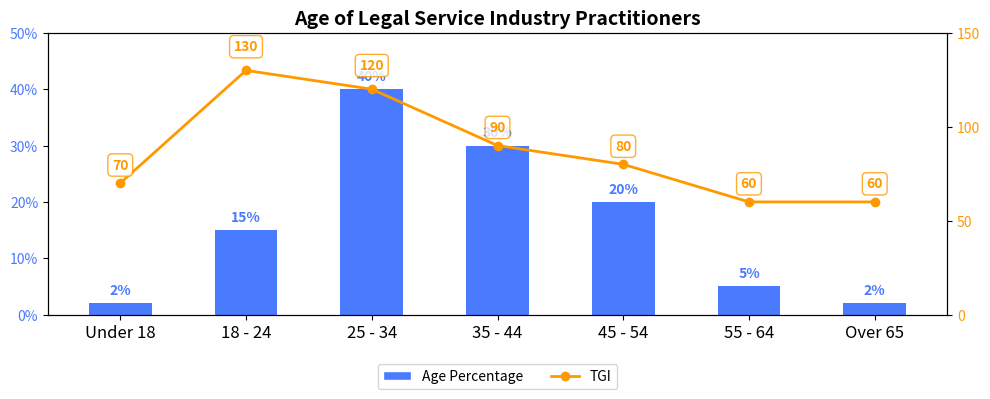

Python code for this plot:
import matplotlib.pyplot as plt
import numpy as np
from matplotlib.ticker import MultipleLocator, PercentFormatter  # Import PercentFormatter
from matplotlib.patches import Patch
from matplotlib.lines import Line2D

# Data
categories = ['Under 18', '18 - 24', '25 - 34', '35 - 44', '45 - 54', '55 - 64', 'Over 65']
age_percent = [2, 15, 40, 30, 20, 5, 2]  # Age percentage data
tgi_values = [70, 130, 120, 90, 80, 60, 60]  # TGI data

x = np.arange(len(categories))

# Create a chart
fig, ax1 = plt.subplots(figsize=(10, 5), dpi=100)

# Draw a bar chart for age percentage
bar_plot = ax1.bar(categories, age_percent, color='#4A7AFE', width=0.5, label='Age')
ax1.set_ylim([0, 50])
ax1.tick_params(axis='y', labelcolor='#4A7AFE', labelsize=10)
ax1.set_xticks(x)
ax1.set_xticklabels(categories, fontsize=12)

# Set the left - hand y - axis to percentage format
ax1.yaxis.set_major_formatter(PercentFormatter(xmax=100, decimals=0))
ax1.yaxis.set_major_locator(MultipleLocator(10))

# Create a second y - axis to draw the TGI line chart
ax2 = ax1.twinx()
line_plot = ax2.plot(categories, tgi_values, color='#FF9900', marker='o', label='TGI', linewidth=2)
ax2.set_ylim(0, 150)

# Set the tick interval for the right - hand y - axis
ax2.yaxis.set_major_locator(MultipleLocator(50))
ax2.tick_params(axis='y', labelcolor='#FF9900', labelsize=10)

# Add a title
plt.title('Age of Legal Service Industry Practitioners', fontsize=14, fontweight='bold')

# Add data labels to the bar chart
for i, rect in enumerate(bar_plot):
    height = rect.get_height()
    ax1.text(rect.get_x() + rect.get_width()/2., height + 1,
             f'{age_percent[i]}%',
             ha='center', va='bottom', fontsize=10, color='#4A7AFE', fontweight='bold')

# Add data labels to the line chart
for i, (x_val, y_val) in enumerate(zip(categories, tgi_values)):
    # Adjust the label position according to the TGI value to avoid overlap
    y_offset = 8 if y_val < 100 else 12
    ax2.annotate(f'{y_val}',
                xy=(x_val, y_val),
                xytext=(0, y_offset),
                textcoords='offset points',
                ha='center', va='bottom',
                fontsize=10,
                color='#FF9900',
                fontweight='bold',
                bbox=dict(boxstyle='round,pad=0.3', fc='white', ec='#FF9900', alpha=0.8))

# Combine the legends and adjust the position to below the chart
legend_items = [
    Patch(facecolor='#4A7AFE', edgecolor='w', label='Age Percentage'),
    Line2D([0], [0], color='#FF9900', marker='o', linestyle='-',
           label='TGI', linewidth=2, markersize=6)
]

ax1.legend(handles=legend_items, loc='upper center', bbox_to_anchor=(0.5, -0.15),
           ncol=2, fontsize=10)

# Optimize the layout to make space for the legend
plt.tight_layout(rect=[0, 0.1, 1, 0.95])

# Display the chart
plt.show()
